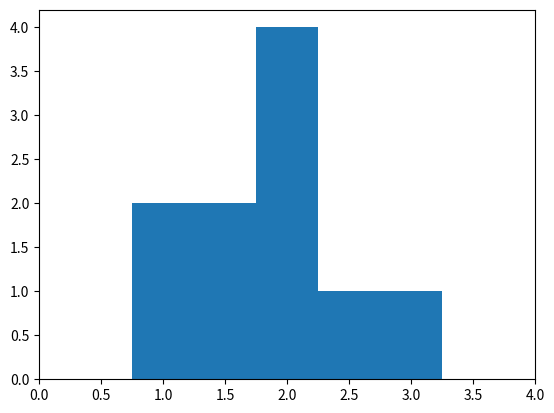
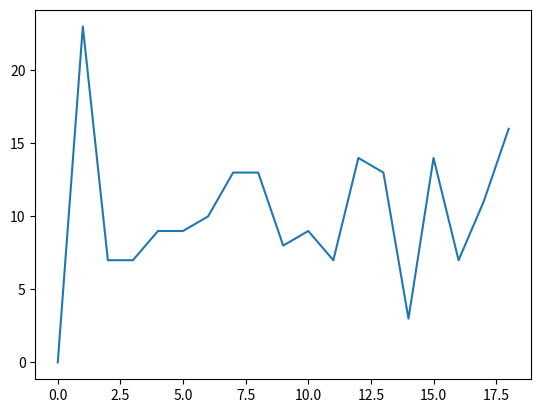

Recreate these plots in Python, in order.
import matplotlib.pyplot as plt

#Calcule y dibuje el histograma de x .
#El valor de retorno es una tupla ( n , bins , parches ) o 
#([ n0 , n1 , ...], bins , [ patches0 , patches1 , ...]) si la entrada contiene
# datos múltiples.

#Un bin es el intervalo que representa el ancho de una barra del histograma a lo largo del eje X. 
#También puede llamar a esto el intervalo. (Wikipedia define formalmente como «discontinuo categorías».)

#Hay 3 bandejas, para los valores van de 0 a 1 (sin 1.), De 1 a 2 (excl. 2) 
#y de 2 a 3 (incl. 3), respectivamente.

#Los valores de entrada son 1, 2 y 1. Por lo tanto, bin «1 a 2» contiene dos ocurrencias 
#(los dos 1 valores), y bin «2 3» contiene una aparición (la 2). Estos resultados están en el
#primer elemento de la devuelve tupla: array([0, 2, 1]).

plt.hist([1, 2, 1], bins=[0, 1, 2, 3])
#(array([0, 2, 1]), array([0, 1, 2, 3]), <a list of 3 Patch objects>)
plt.show()

import numpy as np

hist, bin_edges = np.histogram([1, 1, 2, 2, 2, 2, 3], bins = range(5))
print(hist)     #A continuación, hist indica que hay 0 artículos en bin #0, 
                    #2 en bin #1, 4 en bin #3, 1 en bin #4.
print (bin_edges)       #bin_edges indica que bin #0 es el intervalo [0,1), 
                            #bin #1 es [1,2), …,bin #3 es [3,4).

plt.show()

print('otrafigura')
print(bin_edges[:-1])
plt.bar(bin_edges[:-1], hist, width = 0.5)
plt.xlim(min(bin_edges), max(bin_edges))
plt.show()   

print('otra figura')
arr = np.random.randint(1, 51, 500)
y, x = np.histogram(arr, bins=np.arange(20))
fig, ax = plt.subplots()
ax.plot(x[:-1], y)


fig.show()




















